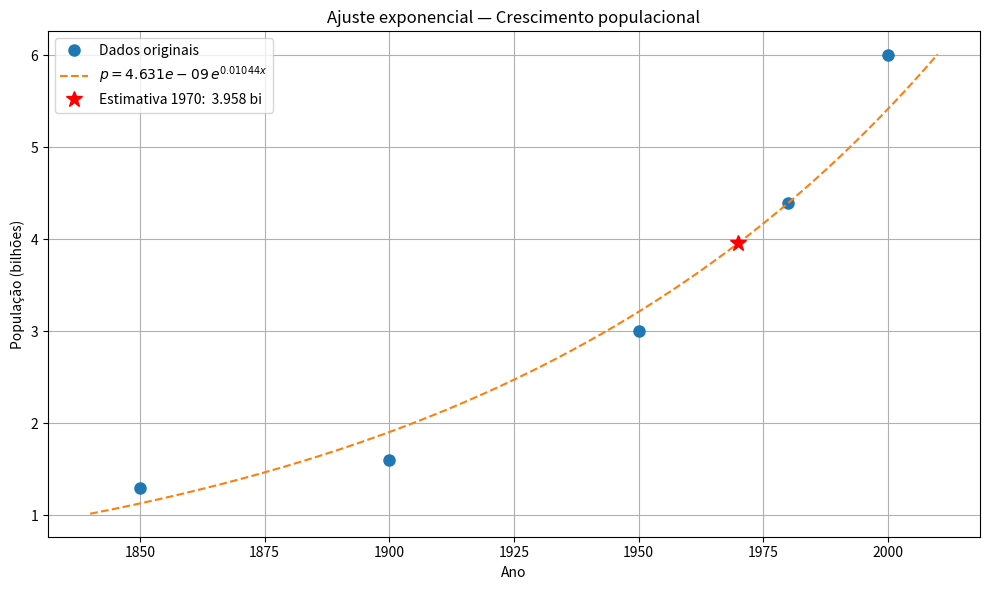

Recreate this plot in Python.

# Q5.3
"""
Ano = [1850,1900,1950,1980,2000]
População = [1.3, 1.6, 3, 4.4, 6]

Assuma que o crescimento da população possa ser modelado por uma mx 
função exponencial p = be^(mx), onde x é o ano e p é a população em bilhões.
Linearize essa função (Seção 5.3) e use a regressão linear por mínimos qua-
drados para determinar as constantes b e m para as quais a função fornece o
melhor ajuste para os dados. Use essa equação para estimar a população em
1970.
"""

"""
Linearização de p=be^(mx) 

    Aplicando ln (p) = ln (be^(mx)) =>
              ln p = mx + ln b  =>
                Y  = mx +  B

Fazendo  Y = ln p e B = ln b, tal que Y=mx+B, em que:

m = coeficiente angular (mesmo da exponencial)
b = e^B = coeficiente linear recuperado após a regressão
"""

import numpy as np
import matplotlib.pyplot as plt

# -----------------------------------------------------------
# Dados
# -----------------------------------------------------------
x = np.array([1850, 1900, 1950, 1980, 2000])
p = np.array([1.3,  1.6,  3.0,  4.4,  6.0])

# -----------------------------------------------------------
# Linearização de p=be^(mx) 
#        ln(p) = mx + ln(b)  →  Y = mx + B
# -----------------------------------------------------------
Y = np.log(p)                          # variável linearizada
coef = np.polyfit(x, Y, 1)             # regressão linear em [x, ln(p)]
m  = coef[0]
B  = coef[1]
b  = np.exp(B)                         # recupera b = e^B

print(f"Coeficientes encontrados:")
print(f"  m = {m:.6f}")
print(f"  b = {b:.6e}")
print(f"\nModelo: p = {b:.4e} * e^({m:.6f} * x)")

# -----------------------------------------------------------
# Estimativa para 1970
# -----------------------------------------------------------
x_est = 1970
p_est = b * np.exp(m * x_est) # Aplicando o modelo
print(f"\nEstimativa para {x_est}: p = {p_est:.3f} bilhões")

# -----------------------------------------------------------
# Erro global (SSR no espaço linearizado)
# -----------------------------------------------------------
Y2  = np.polyval(coef, x)
# Soma dos resíduos dos quadrados:o quanto o modelo errou em cada ponto.
ssr = np.sum((Y - Y2)**2)
# Soma dos quadrados totais: o quanto os dados variam em torno da própria média, sem nenhum modelo.
ss_tot = np.sum((Y - np.mean(Y))**2)
r2  = 1 - ssr / ss_tot
print(f"\nR² (espaço linearizado) = {r2:.6f}")

# -----------------------------------------------------------
# Gráfico
# -----------------------------------------------------------
x_cont = np.linspace(1840, 2010, 500)
p_cont = b * np.exp(m * x_cont)

plt.figure(figsize=(10, 6))
plt.plot(x, p, 'o', markersize=8, label="Dados originais")
plt.plot(x_cont, p_cont, '--', label=f"$p = {b:.3e}\\,e^{{{m:.5f}x}}$")
plt.plot(x_est, p_est, '*r', markersize=12,
         label=f"Estimativa 1970: {p_est: .3f} bi")

plt.xlabel("Ano")
plt.ylabel("População (bilhões)")
plt.title("Ajuste exponencial — Crescimento populacional")
plt.legend()
plt.grid(True)
plt.tight_layout()
plt.show()
